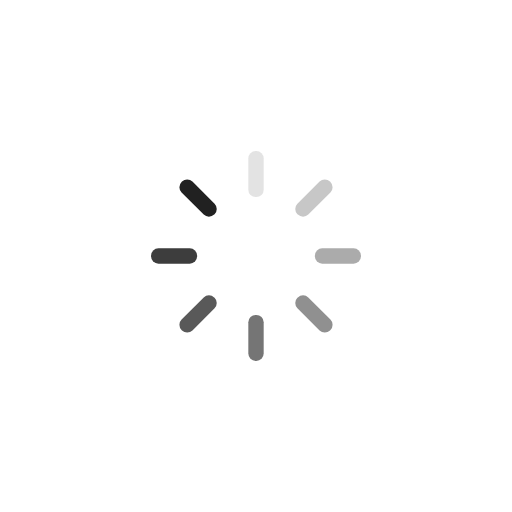
t = 0.00 s
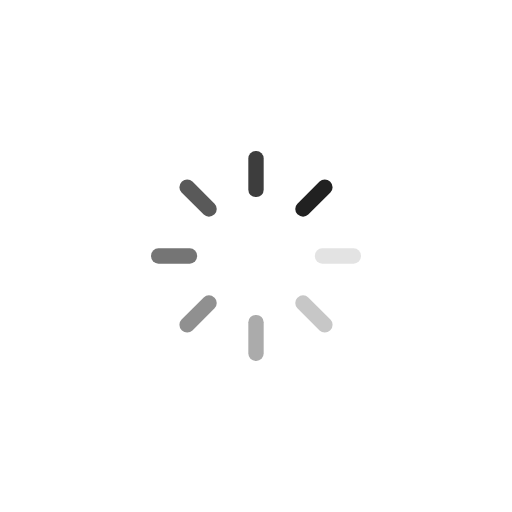
t = 0.13 s
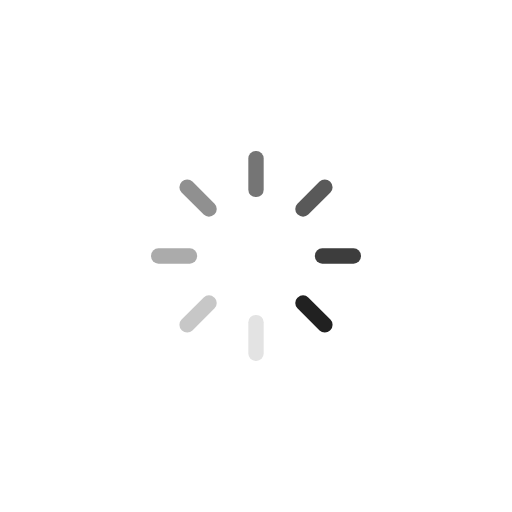
t = 0.25 s
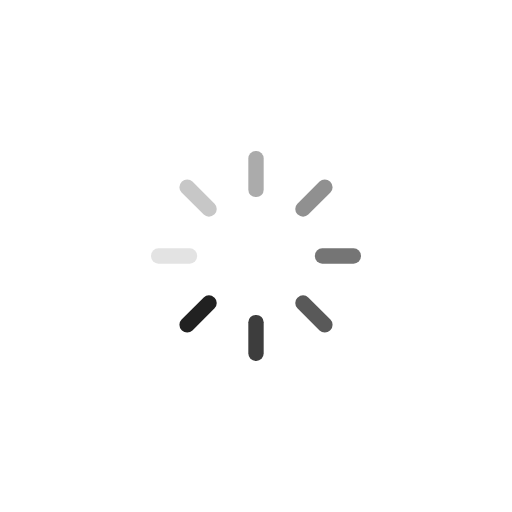
t = 0.38 s

The animated SVG that drew these frames (rendered in a browser with its animation timeline set to each time). Animation: 8 SMIL elements (animate=8); one cycle of 0.50 s, repeats indefinitely.

<svg xmlns="http://www.w3.org/2000/svg" viewBox="0 0 100 100" preserveAspectRatio="xMidYMid" width="200" height="200" style="shape-rendering: auto; display: block; background: transparent;" xmlns:xlink="http://www.w3.org/1999/xlink"><g><g transform="rotate(0 50 50)">
  <rect fill="#212121" height="9" width="3" ry="1.44" rx="1.44" y="29.5" x="48.5">
    <animate repeatCount="indefinite" begin="-0.4375s" dur="0.5s" keyTimes="0;1" values="1;0" attributeName="opacity"></animate>
  </rect>
</g><g transform="rotate(45 50 50)">
  <rect fill="#212121" height="9" width="3" ry="1.44" rx="1.44" y="29.5" x="48.5">
    <animate repeatCount="indefinite" begin="-0.375s" dur="0.5s" keyTimes="0;1" values="1;0" attributeName="opacity"></animate>
  </rect>
</g><g transform="rotate(90 50 50)">
  <rect fill="#212121" height="9" width="3" ry="1.44" rx="1.44" y="29.5" x="48.5">
    <animate repeatCount="indefinite" begin="-0.3125s" dur="0.5s" keyTimes="0;1" values="1;0" attributeName="opacity"></animate>
  </rect>
</g><g transform="rotate(135 50 50)">
  <rect fill="#212121" height="9" width="3" ry="1.44" rx="1.44" y="29.5" x="48.5">
    <animate repeatCount="indefinite" begin="-0.25s" dur="0.5s" keyTimes="0;1" values="1;0" attributeName="opacity"></animate>
  </rect>
</g><g transform="rotate(180 50 50)">
  <rect fill="#212121" height="9" width="3" ry="1.44" rx="1.44" y="29.5" x="48.5">
    <animate repeatCount="indefinite" begin="-0.1875s" dur="0.5s" keyTimes="0;1" values="1;0" attributeName="opacity"></animate>
  </rect>
</g><g transform="rotate(225 50 50)">
  <rect fill="#212121" height="9" width="3" ry="1.44" rx="1.44" y="29.5" x="48.5">
    <animate repeatCount="indefinite" begin="-0.125s" dur="0.5s" keyTimes="0;1" values="1;0" attributeName="opacity"></animate>
  </rect>
</g><g transform="rotate(270 50 50)">
  <rect fill="#212121" height="9" width="3" ry="1.44" rx="1.44" y="29.5" x="48.5">
    <animate repeatCount="indefinite" begin="-0.0625s" dur="0.5s" keyTimes="0;1" values="1;0" attributeName="opacity"></animate>
  </rect>
</g><g transform="rotate(315 50 50)">
  <rect fill="#212121" height="9" width="3" ry="1.44" rx="1.44" y="29.5" x="48.5">
    <animate repeatCount="indefinite" begin="0s" dur="0.5s" keyTimes="0;1" values="1;0" attributeName="opacity"></animate>
  </rect>
</g><g></g></g><!-- [ldio] generated by https://loading.io --></svg>